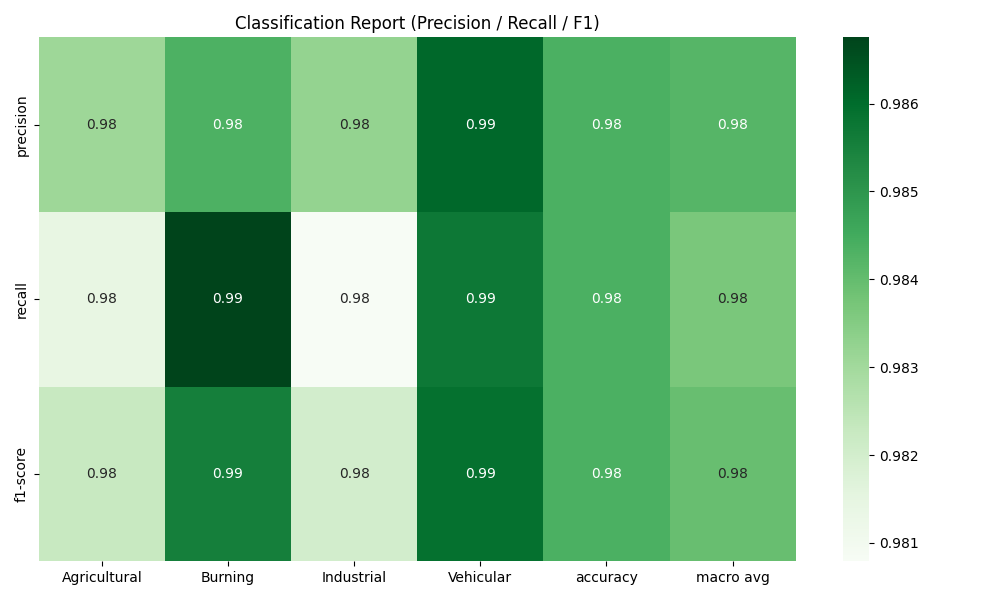

The table this chart was drawn from, first rows:
, Agricultural, Burning, Industrial, Vehicular, accuracy, macro avg, weighted avg
precision, 0.9831, 0.9844, 0.9832, 0.9861, 0.9844, 0.9842, 0.9844
recall, 0.9814, 0.9868, 0.9808, 0.9857, 0.9844, 0.9837, 0.9844
f1-score, 0.9823, 0.9856, 0.982, 0.9859, 0.9844, 0.9839, 0.9844
support, 8296, 14344, 6820, 10720, 0.9844, 40180, 40180
